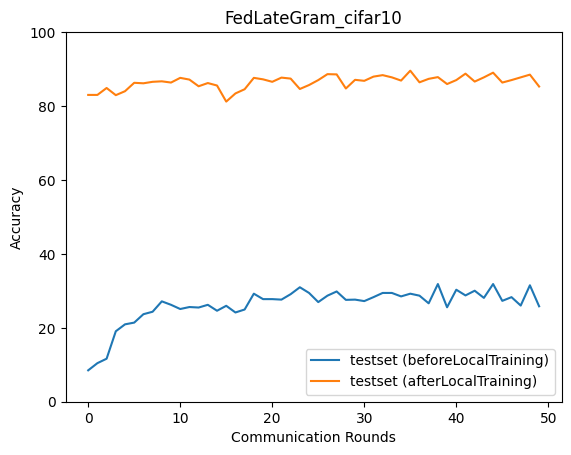

Data behind this chart, as committed beside it:
epoch, accuracy_test_before, macro_f1_test_before, macro_precision_test_before, macro_recall_test_before, accuracy_test_after, macro_f1_test_after, macro_precision_test_after, macro_recall_test_after
0, 8.495, 1.566, 0.8495, 10.0, 83.01, 82.88, 83.81, 83.18
1, 10.43, 2.395, 2.129, 10.2, 83.01, 80.92, 83.85, 82.4
2, 11.64, 4.781, 16.1, 11.4, 84.88, 84.33, 85.89, 84.57
3, 19.06, 13.9, 21.12, 19.42, 82.94, 82.87, 85.52, 83.24
4, 20.94, 15.83, 20.29, 21.55, 84.01, 82.8, 84.46, 83.23
5, 21.4, 16.03, 32.36, 22, 86.29, 85.87, 86.04, 85.94
6, 23.68, 15.55, 28.73, 23.88, 86.15, 85.6, 86.7, 85.9
7, 24.35, 18.99, 26.12, 24.83, 86.56, 85.8, 86.24, 86
8, 27.16, 19.66, 30.12, 27.29, 86.69, 86.63, 87.05, 86.59
9, 26.22, 18.59, 28.91, 26.39, 86.35, 86.26, 87.38, 86.21
10, 25.08, 19.13, 28.14, 25.42, 87.63, 87.48, 87.95, 87.57
11, 25.62, 19.54, 27.63, 25.87, 87.16, 86.98, 87.7, 87.09
12, 25.48, 16.98, 21.26, 25.77, 85.35, 84.91, 86, 85.09
13, 26.22, 20.42, 28.39, 26.66, 86.22, 86.39, 87.34, 86.16
14, 24.62, 17.03, 20.05, 24.92, 85.55, 84.72, 86.12, 84.95
15, 25.95, 18.36, 20.83, 26.12, 81.2, 80.32, 86.13, 81.54
16, 24.15, 19.51, 25.69, 24.64, 83.41, 83.25, 85.04, 83.58
17, 24.95, 19.71, 23.88, 25.48, 84.55, 83.07, 86.02, 84.07
18, 29.23, 24.86, 28.66, 29.22, 87.63, 87.09, 87.26, 87.21
19, 27.76, 22.51, 28.45, 27.96, 87.22, 86.89, 87.61, 87.05
20, 27.76, 22.9, 24.72, 27.87, 86.56, 86.44, 87.87, 86.63
21, 27.63, 20.88, 26.62, 27.83, 87.69, 87.43, 87.6, 87.35
22, 29.1, 23.97, 27.08, 29.21, 87.42, 86.2, 87.36, 86.72
23, 30.97, 25.99, 29.5, 30.84, 84.62, 84.75, 87.09, 84.94
24, 29.43, 23.95, 32.36, 29.64, 85.69, 85.6, 86.39, 85.72
25, 26.96, 21.45, 27.64, 27.16, 87.02, 86.43, 87.3, 86.57
26, 28.7, 24.85, 26.83, 28.77, 88.63, 88.18, 88.3, 88.26
27, 29.83, 25.86, 28.37, 29.88, 88.56, 88.37, 88.61, 88.42
28, 27.56, 23.52, 27.35, 27.64, 84.75, 84.43, 85.05, 84.67
29, 27.63, 23.69, 27.63, 27.79, 87.09, 87.06, 87.94, 87.21
30, 27.22, 24.81, 28.72, 27.45, 86.82, 86.67, 87.15, 86.6
31, 28.29, 24.04, 27.65, 28.27, 87.96, 87.71, 87.92, 87.84
32, 29.43, 25.57, 28.62, 29.63, 88.36, 87.92, 88.16, 87.95
33, 29.43, 25.2, 28.25, 29.37, 87.76, 87.59, 88.13, 87.75
34, 28.49, 24.96, 27.85, 28.8, 86.89, 86.9, 87.96, 86.81
35, 29.23, 24.81, 29.78, 29.4, 89.57, 89.05, 89.47, 89.15
36, 28.7, 25.37, 29.5, 28.64, 86.42, 86.59, 87.78, 86.63
37, 26.62, 23.9, 28.62, 26.86, 87.36, 87.23, 87.92, 87.1
38, 31.84, 26.99, 33, 31.78, 87.83, 87.79, 88.03, 87.91
39, 25.55, 23.42, 28.27, 25.83, 85.95, 85.79, 87.4, 85.98
40, 30.3, 25.66, 30.33, 30.41, 87.02, 86.43, 87.95, 86.88
41, 28.76, 25.77, 26.86, 28.8, 88.76, 88.29, 88.73, 88.39
42, 30.03, 24.57, 31.62, 30, 86.62, 85.54, 88.79, 85.78
43, 28.09, 24.52, 28.57, 27.56, 87.76, 86.8, 88.51, 87.14
44, 31.84, 26.2, 33.06, 31.71, 89.03, 88.74, 88.87, 88.76
45, 27.29, 25.13, 30.37, 27.19, 86.35, 86.27, 87.41, 86.51
46, 28.29, 23, 28.88, 28.53, 87.02, 86.84, 87.4, 86.98
47, 26.02, 23.72, 32.3, 25.85, 87.76, 86.71, 88.17, 87.09
48, 31.51, 26.33, 34.22, 31.45, 88.49, 88.51, 88.86, 88.55
49, 25.82, 23.04, 26.06, 25.77, 85.28, 85.12, 86.8, 84.91
